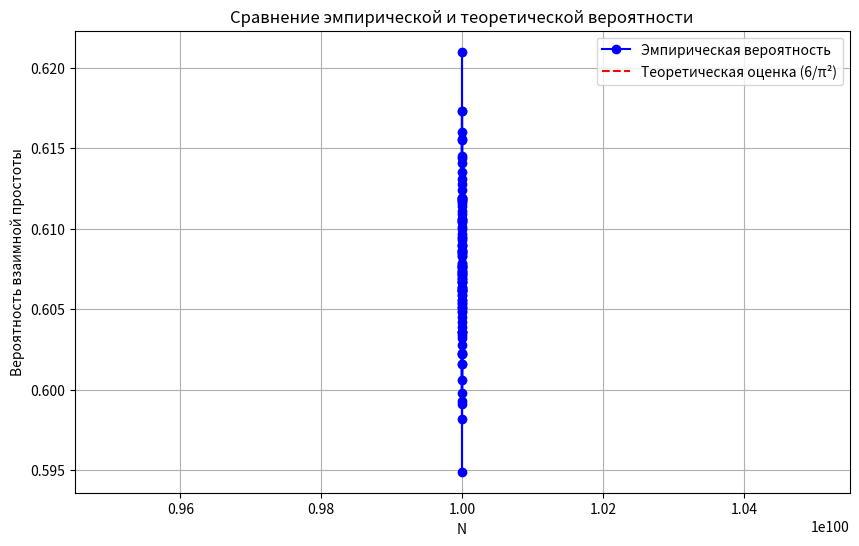

Python code for this plot:
import random
import math
import matplotlib.pyplot as plt


def is_coprime(a, b):
    return math.gcd(a, b) == 1


def simulate_probability(N, trials):
    coprime_count = 0
    for _ in range(trials):
        a = random.randint(1, N)
        b = random.randint(1, N)
        if is_coprime(a, b):
            coprime_count += 1
    return coprime_count / trials


def theoretical_probability(N):
    return 6 / (math.pi**2)  # Игнорируем O(ln N / N) для больших N


def compare(N_range, trials=10**4):
    empirical_probs = []
    theoretical_probs = []

    for N in N_range:
        emp_prob = simulate_probability(N, trials)
        theo_prob = theoretical_probability(N)

        empirical_probs.append(emp_prob)
        theoretical_probs.append(theo_prob)

        print(f"N = {N}:")
        print(f"  Эмпирическая вероятность: {emp_prob:.6f}")
        print(f"  Теоретическая оценка: {theo_prob:.6f}")
        print(f"  Разница: {abs(emp_prob - theo_prob):.6f}")
        print()

    plt.figure(figsize=(10, 6))
    plt.plot(N_range, empirical_probs, "bo-", label="Эмпирическая вероятность")
    plt.plot(N_range, theoretical_probs, "r--", label="Теоретическая оценка (6/π²)")
    plt.xlabel("N")
    plt.ylabel("Вероятность взаимной простоты")
    plt.title("Сравнение эмпирической и теоретической вероятности")
    plt.legend()
    plt.grid(True)
    plt.show()


# Генерация диапазона N ≈ 10^100
N_rand = 10**100
N_range = range(N_rand, N_rand + 101)  # Берем каждое 10-е число для экономии времени

compare(N_range)
